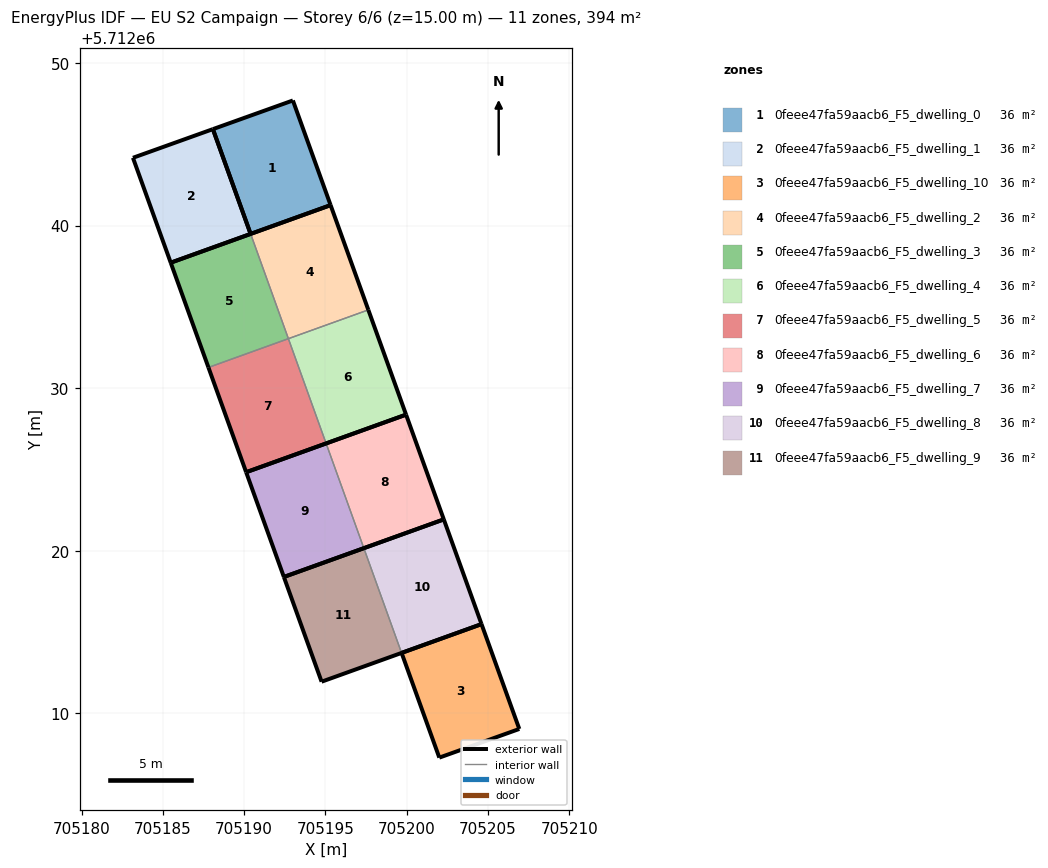
=== STOREY PLAN SPEC (per zone: floor XY polygon, exterior-wall plan segments, windows/doors) ===
zone 1: 0feee47fa59aacb6_F5_dwelling_0  (35.8 m²)
  floor: (705195.32, 5712041.26) (705193.00, 5712047.70) (705188.08, 5712045.94) (705190.40, 5712039.49)
  exterior wall: (705188.08, 5712045.94) – (705193.00, 5712047.70)  [5.2 m]
  exterior wall: (705193.00, 5712047.70) – (705195.32, 5712041.26)  [6.8 m]
  exterior wall: (705195.32, 5712041.26) – (705190.40, 5712039.49)  [5.2 m]
  exterior wall: (705190.40, 5712039.49) – (705188.08, 5712045.94)  [6.9 m]
zone 2: 0feee47fa59aacb6_F5_dwelling_1  (35.8 m²)
  floor: (705190.40, 5712039.49) (705188.08, 5712045.94) (705183.16, 5712044.17) (705185.48, 5712037.72)
  exterior wall: (705190.40, 5712039.49) – (705185.48, 5712037.72)  [5.2 m]
  exterior wall: (705185.48, 5712037.72) – (705183.16, 5712044.17)  [6.9 m]
  exterior wall: (705183.16, 5712044.17) – (705188.08, 5712045.94)  [5.2 m]
  exterior wall: (705188.08, 5712045.94) – (705190.40, 5712039.49)  [6.9 m]
zone 3: 0feee47fa59aacb6_F5_dwelling_10  (35.8 m²)
  floor: (705206.93, 5712009.03) (705204.60, 5712015.48) (705199.69, 5712013.71) (705202.01, 5712007.27)
  exterior wall: (705204.60, 5712015.48) – (705206.93, 5712009.03)  [6.9 m]
  exterior wall: (705206.93, 5712009.03) – (705202.01, 5712007.27)  [5.2 m]
  exterior wall: (705202.01, 5712007.27) – (705199.69, 5712013.71)  [6.8 m]
  exterior wall: (705199.69, 5712013.71) – (705204.60, 5712015.48)  [5.2 m]
zone 4: 0feee47fa59aacb6_F5_dwelling_2  (35.8 m²)
  floor: (705197.64, 5712034.82) (705195.32, 5712041.26) (705190.40, 5712039.49) (705192.72, 5712033.04)
  exterior wall: (705195.32, 5712041.26) – (705197.64, 5712034.82)  [6.9 m]
  exterior wall: (705190.40, 5712039.49) – (705195.32, 5712041.26)  [5.2 m]
  interior walls: 2
zone 5: 0feee47fa59aacb6_F5_dwelling_3  (35.8 m²)
  floor: (705192.72, 5712033.04) (705190.40, 5712039.49) (705185.48, 5712037.72) (705187.80, 5712031.27)
  exterior wall: (705187.80, 5712031.27) – (705185.48, 5712037.72)  [6.9 m]
  exterior wall: (705185.48, 5712037.72) – (705190.40, 5712039.49)  [5.2 m]
  interior walls: 2
zone 6: 0feee47fa59aacb6_F5_dwelling_4  (35.8 m²)
  floor: (705199.96, 5712028.37) (705197.64, 5712034.82) (705192.72, 5712033.04) (705195.04, 5712026.60)
  exterior wall: (705197.64, 5712034.82) – (705199.96, 5712028.37)  [6.9 m]
  exterior wall: (705199.96, 5712028.37) – (705195.04, 5712026.60)  [5.2 m]
  interior walls: 2
zone 7: 0feee47fa59aacb6_F5_dwelling_5  (35.8 m²)
  floor: (705195.04, 5712026.60) (705192.72, 5712033.04) (705187.80, 5712031.27) (705190.12, 5712024.83)
  exterior wall: (705195.04, 5712026.60) – (705190.12, 5712024.83)  [5.2 m]
  exterior wall: (705190.12, 5712024.83) – (705187.80, 5712031.27)  [6.8 m]
  interior walls: 2
zone 8: 0feee47fa59aacb6_F5_dwelling_6  (35.8 m²)
  floor: (705202.28, 5712021.93) (705199.96, 5712028.37) (705195.04, 5712026.60) (705197.36, 5712020.16)
  exterior wall: (705199.96, 5712028.37) – (705202.28, 5712021.93)  [6.9 m]
  exterior wall: (705202.28, 5712021.93) – (705197.36, 5712020.16)  [5.2 m]
  exterior wall: (705195.04, 5712026.60) – (705199.96, 5712028.37)  [5.2 m]
  interior walls: 1
zone 9: 0feee47fa59aacb6_F5_dwelling_7  (35.8 m²)
  floor: (705197.36, 5712020.16) (705195.04, 5712026.60) (705190.12, 5712024.83) (705192.44, 5712018.38)
  exterior wall: (705197.36, 5712020.16) – (705192.44, 5712018.38)  [5.2 m]
  exterior wall: (705192.44, 5712018.38) – (705190.12, 5712024.83)  [6.9 m]
  exterior wall: (705190.12, 5712024.83) – (705195.04, 5712026.60)  [5.2 m]
  interior walls: 1
zone 10: 0feee47fa59aacb6_F5_dwelling_8  (35.8 m²)
  floor: (705204.60, 5712015.48) (705202.28, 5712021.93) (705197.36, 5712020.16) (705199.69, 5712013.71)
  exterior wall: (705202.28, 5712021.93) – (705204.60, 5712015.48)  [6.8 m]
  exterior wall: (705204.60, 5712015.48) – (705199.69, 5712013.71)  [5.2 m]
  exterior wall: (705197.36, 5712020.16) – (705202.28, 5712021.93)  [5.2 m]
  interior walls: 1
zone 11: 0feee47fa59aacb6_F5_dwelling_9  (35.8 m²)
  floor: (705199.69, 5712013.71) (705197.36, 5712020.16) (705192.44, 5712018.38) (705194.76, 5712011.94)
  exterior wall: (705199.69, 5712013.71) – (705194.77, 5712011.94)  [5.2 m]
  exterior wall: (705194.77, 5712011.94) – (705192.44, 5712018.38)  [6.8 m]
  exterior wall: (705192.44, 5712018.38) – (705197.36, 5712020.16)  [5.2 m]
  interior walls: 1

=== DERIVED (storey summary) ===
Building: EU S2 Campaign
Storey: 6 of 6  (floor level z = 15.00 m)
Storey gross floor area: 393.9 m²
Zones on this storey: 11
  - 0feee47fa59aacb6_F5_dwelling_0: floor 35.8 m²; exterior wall 24.2 m (72.5 m²); WWR 0.0%
  - 0feee47fa59aacb6_F5_dwelling_1: floor 35.8 m²; exterior wall 24.2 m (72.5 m²); WWR 0.0%
  - 0feee47fa59aacb6_F5_dwelling_10: floor 35.8 m²; exterior wall 24.2 m (72.5 m²); WWR 0.0%
  - 0feee47fa59aacb6_F5_dwelling_2: floor 35.8 m²; exterior wall 12.1 m (36.2 m²); WWR 0.0%
  - 0feee47fa59aacb6_F5_dwelling_3: floor 35.8 m²; exterior wall 12.1 m (36.2 m²); WWR 0.0%
  - 0feee47fa59aacb6_F5_dwelling_4: floor 35.8 m²; exterior wall 12.1 m (36.2 m²); WWR 0.0%
  - 0feee47fa59aacb6_F5_dwelling_5: floor 35.8 m²; exterior wall 12.1 m (36.2 m²); WWR 0.0%
  - 0feee47fa59aacb6_F5_dwelling_6: floor 35.8 m²; exterior wall 17.3 m (51.9 m²); WWR 0.0%
  - 0feee47fa59aacb6_F5_dwelling_7: floor 35.8 m²; exterior wall 17.3 m (51.9 m²); WWR 0.0%
  - 0feee47fa59aacb6_F5_dwelling_8: floor 35.8 m²; exterior wall 17.3 m (51.9 m²); WWR 0.0%
  - 0feee47fa59aacb6_F5_dwelling_9: floor 35.8 m²; exterior wall 17.3 m (51.9 m²); WWR 0.0%
Zone adjacency (shared interzone walls):
  - 0feee47fa59aacb6_F5_dwelling_2 ↔ 0feee47fa59aacb6_F5_dwelling_3
  - 0feee47fa59aacb6_F5_dwelling_2 ↔ 0feee47fa59aacb6_F5_dwelling_4
  - 0feee47fa59aacb6_F5_dwelling_3 ↔ 0feee47fa59aacb6_F5_dwelling_5
  - 0feee47fa59aacb6_F5_dwelling_4 ↔ 0feee47fa59aacb6_F5_dwelling_5
  - 0feee47fa59aacb6_F5_dwelling_6 ↔ 0feee47fa59aacb6_F5_dwelling_7
  - 0feee47fa59aacb6_F5_dwelling_8 ↔ 0feee47fa59aacb6_F5_dwelling_9